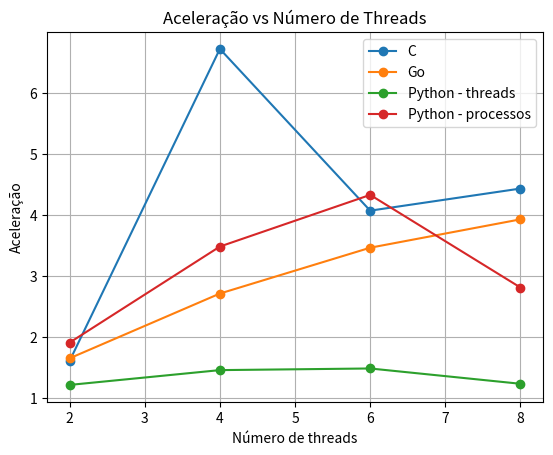

The matplotlib source for this figure:
import matplotlib.pyplot as plt

# Tempos em C
tempos_sequencial_c = [2.837870]
média_sequencial_c = sum(tempos_sequencial_c) / len(tempos_sequencial_c)

tempos_2_threads = [0.822753, 1.940000, 1.864063, 2.349486, 1.869500]
média_2_threads = sum(tempos_2_threads) / len(tempos_2_threads)

tempos_4_threads = [0.423763, 0.421536, 0.421805, 0.423673, 0.422310]
média_4_threads = sum(tempos_4_threads) / len(tempos_4_threads)

tempos_6_threads = [0.327063, 0.367369, 0.617368, 1.688296, 0.489562]
média_6_threads = sum(tempos_6_threads) / len(tempos_6_threads)

tempos_8_threads = [0.528304, 0.632444, 0.816366, 0.546796, 0.680389]
média_8_threads = sum(tempos_8_threads) / len(tempos_8_threads)

# Tempos em Go
média_sequencial_go = 1.747463

média_2_go = 1.060510
média_4_go = 0.645116
média_6_go = 0.505139
média_8_go = 0.445340

# Tempos em Python com threads
média_sequencial_py = 1.60

média_2_py = 1.32
média_4_py = 1.10
média_6_py = 1.08
média_8_py = 1.30

#Tempos em Python com Processos
média_sequencial_proc = média_sequencial_py

média_2_proc = 0.84
média_4_proc = 0.46
média_6_proc = 0.37
média_8_proc = 0.57

# Calculando aceleração
aceleração_c = [
    média_sequencial_c / média_2_threads,
    média_sequencial_c / média_4_threads,
    média_sequencial_c / média_6_threads,
    média_sequencial_c / média_8_threads
]

aceleração_go = [
    média_sequencial_go / média_2_go,
    média_sequencial_go / média_4_go,
    média_sequencial_go / média_6_go,
    média_sequencial_go / média_8_go
]

aceleração_py = [
    média_sequencial_py / média_2_py,
    média_sequencial_py / média_4_py,
    média_sequencial_py / média_6_py,
    média_sequencial_py / média_8_py
]

aceleração_proc = [
    média_sequencial_proc / média_2_proc,
    média_sequencial_proc / média_4_proc,
    média_sequencial_proc / média_6_proc,
    média_sequencial_proc / média_8_proc
]

# Plotando aceleração
threads = [2, 4, 6, 8]

plt.plot(threads, aceleração_c, marker='o', label='C')
plt.plot(threads, aceleração_go, marker='o', label='Go')
plt.plot(threads, aceleração_py, marker='o', label='Python - threads')
plt.plot(threads, aceleração_proc, marker='o', label='Python - processos')

plt.xlabel('Número de threads')
plt.ylabel('Aceleração')
plt.title('Aceleração vs Número de Threads')
plt.legend()
plt.grid(True)
plt.show()
